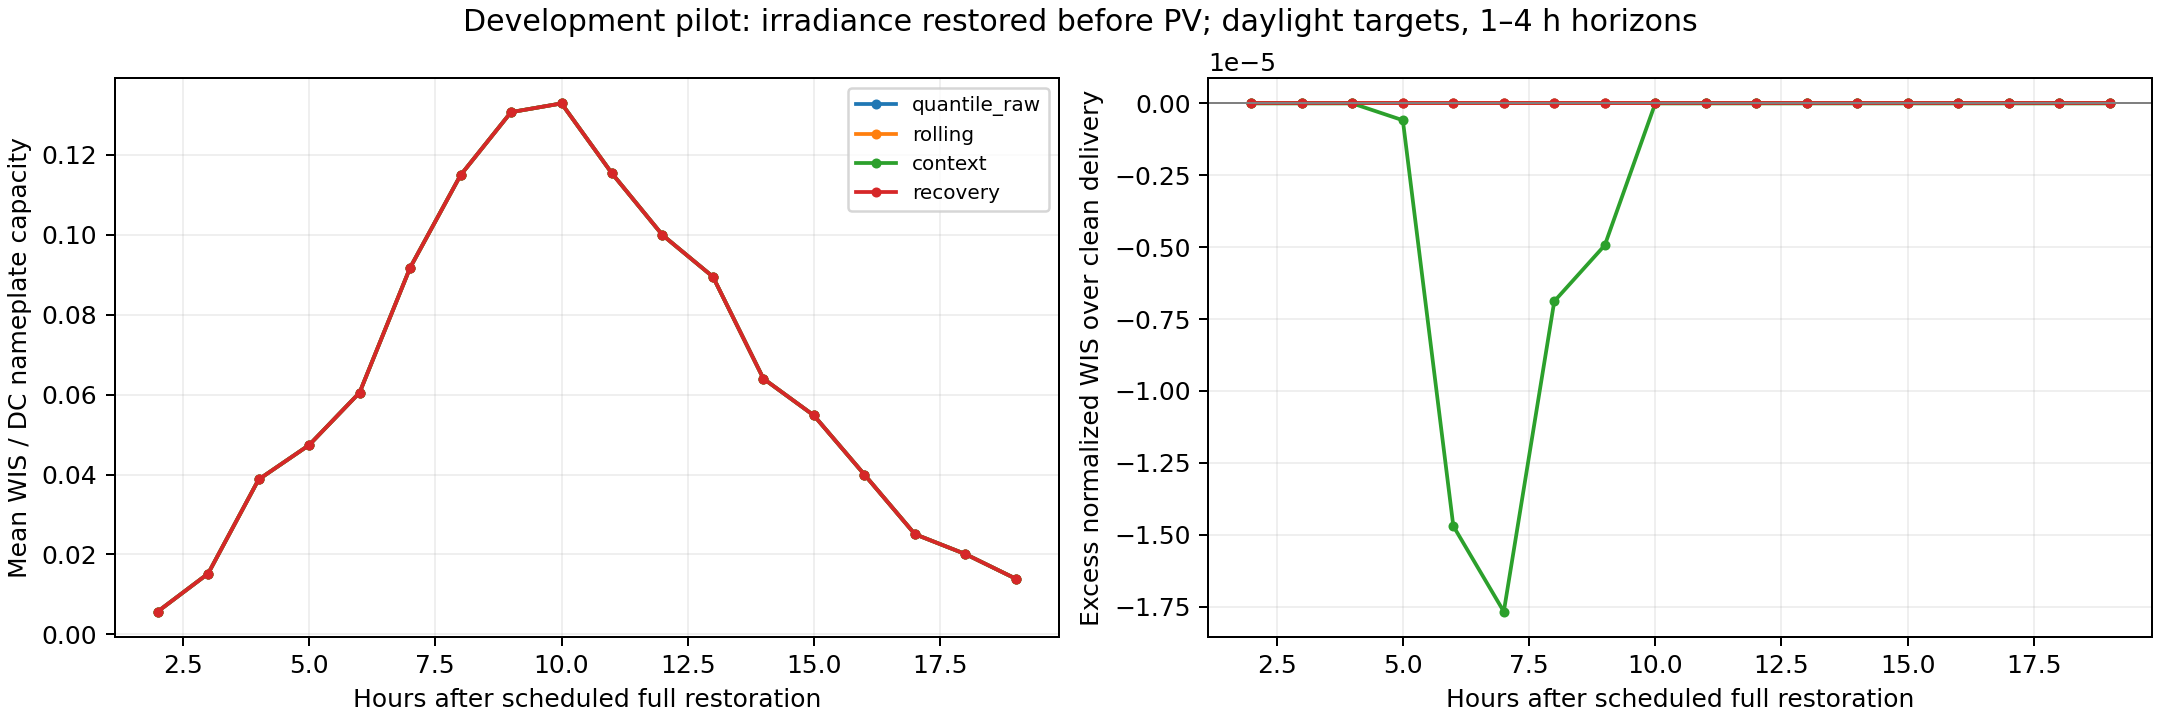

Values plotted in this chart, from the file beside it:
recovery_hour, method, nwis, excess_nwis, n, events
2.0, context, 0.0057, 0.0, 1, 1
2.0, persistence, 0.03461, 0.004184, 1, 1
2.0, quantile_raw, 0.0057, 0.0, 1, 1
2.0, recovery, 0.0057, 0.0, 1, 1
2.0, rolling, 0.0057, 0.0, 1, 1
3.0, context, 0.01521, 0.0, 4, 3
3.0, persistence, 0.03332, 0.002142, 4, 3
3.0, quantile_raw, 0.01521, 0.0, 4, 3
3.0, recovery, 0.01521, 0.0, 4, 3
3.0, rolling, 0.01521, 0.0, 4, 3
4.0, context, 0.03875, 0.0, 8, 4
4.0, persistence, 0.0525, 0.0004262, 8, 4
4.0, quantile_raw, 0.03875, 0.0, 8, 4
4.0, recovery, 0.03875, 0.0, 8, 4
4.0, rolling, 0.03875, 0.0, 8, 4
5.0, context, 0.04737, -5.857450492617402e-07, 14, 6
5.0, persistence, 0.06685, -0.002361, 14, 6
5.0, quantile_raw, 0.04737, 0.0, 14, 6
5.0, recovery, 0.04737, 0.0, 14, 6
5.0, rolling, 0.04737, 0.0, 14, 6
6.0, context, 0.0605, -1.4701043922318511e-05, 20, 7
6.0, persistence, 0.09184, -0.007416, 20, 7
6.0, quantile_raw, 0.0605, 0.0, 20, 7
6.0, recovery, 0.0605, 0.0, 20, 7
6.0, rolling, 0.0605, 0.0, 20, 7
7.0, context, 0.09173, -1.7676552489794828e-05, 25, 8
7.0, persistence, 0.1245, -0.008914, 25, 8
7.0, quantile_raw, 0.09173, 0.0, 25, 8
7.0, recovery, 0.09173, 0.0, 25, 8
7.0, rolling, 0.09173, 0.0, 25, 8
8.0, context, 0.1149, -6.882377322197633e-06, 29, 8
8.0, persistence, 0.1349, -0.006234, 29, 8
8.0, quantile_raw, 0.1149, 0.0, 29, 8
8.0, recovery, 0.1149, 0.0, 29, 8
8.0, rolling, 0.1149, 0.0, 29, 8
9.0, context, 0.1307, -4.934394576663802e-06, 31, 8
9.0, persistence, 0.1639, -0.0102, 31, 8
9.0, quantile_raw, 0.1307, 0.0, 31, 8
9.0, recovery, 0.1307, 0.0, 31, 8
9.0, rolling, 0.1307, 0.0, 31, 8
10.0, context, 0.1329, 0.0, 32, 8
10.0, persistence, 0.1444, -0.008275, 32, 8
10.0, quantile_raw, 0.1329, 0.0, 32, 8
10.0, recovery, 0.1329, 0.0, 32, 8
10.0, rolling, 0.1329, 0.0, 32, 8
11.0, context, 0.1153, 0.0, 32, 8
11.0, persistence, 0.09555, -0.001897, 32, 8
11.0, quantile_raw, 0.1153, 0.0, 32, 8
11.0, recovery, 0.1153, 0.0, 32, 8
11.0, rolling, 0.1153, 0.0, 32, 8
12.0, context, 0.09992, 0.0, 32, 8
12.0, persistence, 0.09108, -0.0009909, 32, 8
12.0, quantile_raw, 0.09992, 0.0, 32, 8
12.0, recovery, 0.09992, 0.0, 32, 8
12.0, rolling, 0.09992, 0.0, 32, 8
13.0, context, 0.08948, 0.0, 30, 8
13.0, persistence, 0.08458, -0.0007441, 30, 8
13.0, quantile_raw, 0.08948, 0.0, 30, 8
13.0, recovery, 0.08948, 0.0, 30, 8
13.0, rolling, 0.08948, 0.0, 30, 8
... 30 more rows
